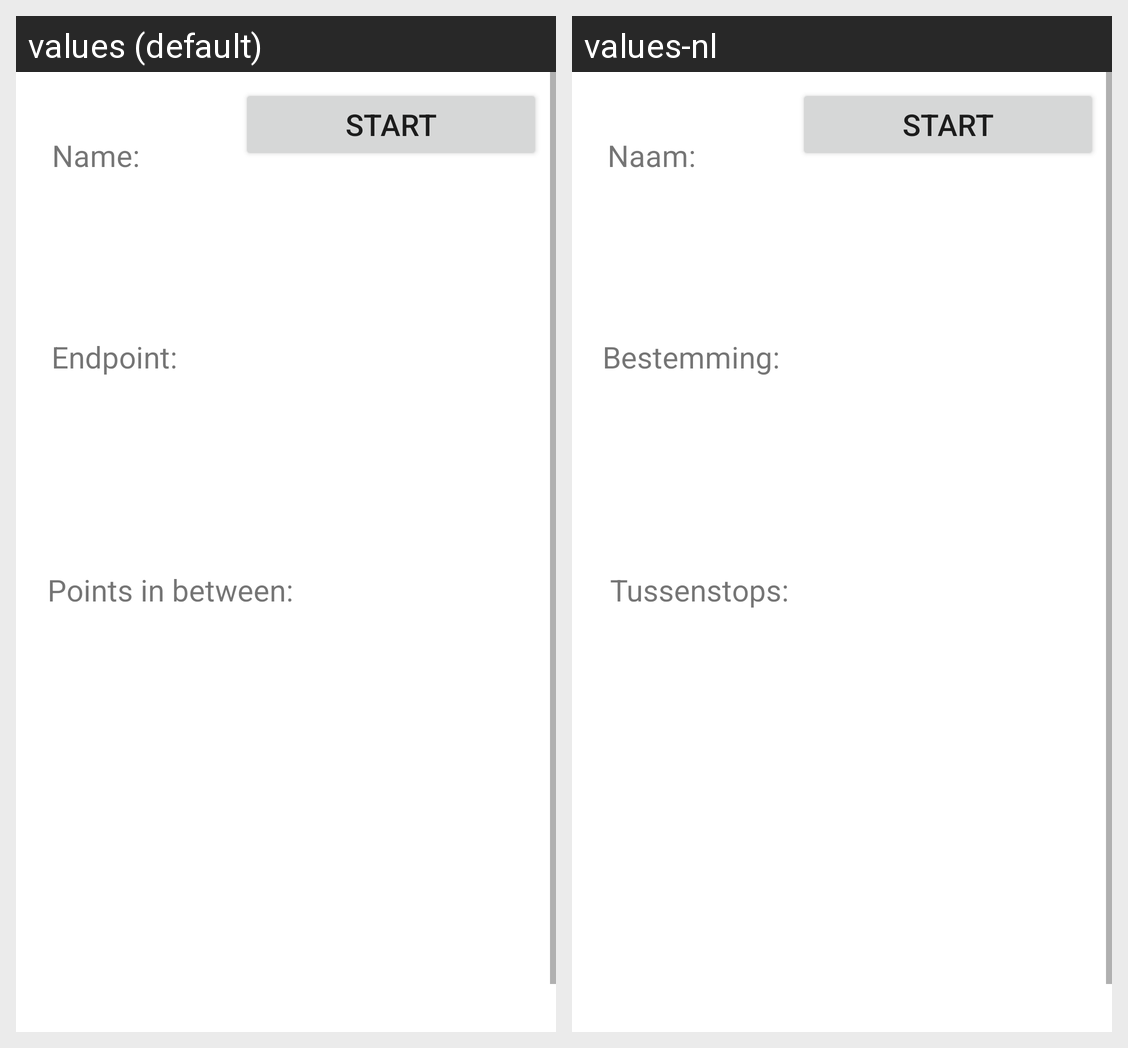

Strings drawn on this Android screen and how each of the app's shown locales translates them:
Android screen res/layout/detail_fragment.xml rendered under 2 locales, left to right: values (default), values-nl. Device: Nexus 5 (rendered at 1080×1920; each locale shown at half size, 540×960, under a caption strip naming it); theme Theme.EindopdrachtCSDLarsRookEnJasperVanEs.
Strings drawn on this screen, with the default value and each locale's value (text and hints the layout hard-codes, and strings that could not be matched under every locale, appear in the picture but are not listed):

textView_name
  values: Name:
  values-nl: Naam: 

textView_endpoint
  values: Endpoint:
  values-nl: Bestemming: 

textView_pointInBetween
  values: Points in between:
  values-nl: Tussenstops: 

button_start
  values: Start
  values-nl: Start
